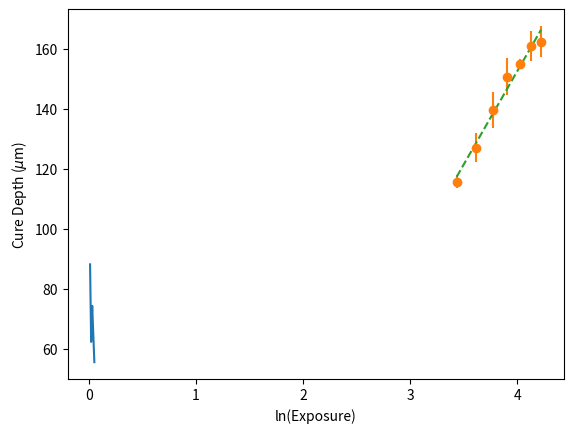

Reproduce this figure in Python.
import numpy as np
from scipy import stats
import pandas as pd
import os
import matplotlib.pyplot as plt
os.environ['PATH']


def ZnO_Data(vol, E0):
    if vol == 0.0:
        Time = np.array([3.5, 3.75, 4, 4.25, 4.5, 4.75, 5, 5.25, 5.5, 5.75])
        Cd = np.array([126.9, 168.3, 230.5, 256.3, 279.2, 353.8, 371.9, 409.9, 442.7, 472.8])
        Cd_std = np.array([5.3, 5.7, 12.3, 5.2, 7.3, 19.0, 5.0, 6.1, 8.6, 6.6])
        width = np.array([0])
        width_std = np.array([0])
    if vol == 0.01:
        Time = np.array([5,6,7,8,9,10,11])
        Cd = np.array([136.8, 141.4, 150.6, 176.4, 180.3, 191.7, 201.7])
        Cd_std = np.array([2.4, 2.2, 3.4, 5.7, 3.3, 2.1, 4.8])
        width = np.array([276.4, 290.2, 308.8, 335.9, 338.8, 354.6, 360.5])
        width_std = np.array([3.6, 4.1, 3.4, 2.9, 3.7, 3.7, 4.9])
    if vol == 0.02:
        Time = np.array([5,6,7,8,9,10,11])
        Cd = np.array([115.7, 127.1, 139.6, 150.7, 155.0, 161.0, 162.4])
        Cd_std = np.array([2.2, 4.8, 6.0, 6.2, 1.5, 5.0, 5.2])
        width = np.array([285.5, 298.5, 311.1, 322. , 338.4, 352.7, 358.5])
        width_std = np.array([6.0, 3.4, 3.0, 8.7, 3.1, 6.1, 3.4])
    if vol == 0.03:
        Time = np.array([5,6,7,8,9,10,11])
        Cd = np.array([103.3, 114.2, 121.3, 135.0, 143.3, 153.3, 160.9])
        Cd_std = np.array([3.7, 2.5, 4.4, 4.5, 5.9, 4.8, 3.4])
        width = np.array([287.4, 317.4, 322.5, 351.2, 357.2, 364.9, 370.9])
        width_std = np.array([3.4, 3.3, 2.2, 4.3, 4.4, 2.8, 4.0])
    if vol == 0.04:
        Time = np.array([5,6,7,8,9,10,11])
        Cd = np.array([ 88.8, 100.2,  107.4, 119.1, 124.3, 133.5, 140.0])
        Cd_std = np.array([4.6, 2.7, 4.0, 3.4, 6.8, 3.4, 3.3])
        width = np.array([288.9, 309.6, 318.8, 339.2, 346.1, 352.4, 361.5])
        width_std = np.array([3.9, 3.4, 4.6, 5.6, 6.7, 2.0, 4.9])
    if vol == 0.05:
        Time = np.array([5,6,7,8,9,10,11])
        Cd = np.array([74.2, 86.2, 93.4, 103.2, 105.2, 113.6, 119.2])
        Cd_std = np.array([5.4, 2.8, 3.5, 2.3, 7.6, 1.9, 3.1])
        width = np.array([300.3, 311.7, 325.1, 337.2, 344.9, 349.9, 362.0])
        width_std = np.array([4.3, 3.5, 7.0, 6.8, 8.9, 1.2, 5.8])
    Eng = E0 * Time
    m, b = np.polyfit(np.log(Eng),Cd,deg=1)
    Dp = m
    Ec = np.exp(-b/Dp)
    return Time, Eng, Cd, Cd_std, width, width_std

vols = [0.01, 0.02, 0.03, 0.04, 0.05]
Dps = []
Ecs = []
for vol in vols:
    Time, Eng, Cd, Cd_std, width, width_std = ZnO_Data(vol, 6.2)
    lnE = np.log(Eng)
    # plt.errorbar(lnE, Cd, yerr=Cd_std, linestyle='', marker='o')
    m,b = np.polyfit(lnE,Cd,deg=1)
    line = m*lnE + b
    Dp = m
    Ec = np.exp(b/-Dp)
    Dps.append(Dp)
    Ecs.append(Ec)
    
plt.plot(vols, Dps)
#%%
Time, Eng, Cd, Cd_std, width, width_std = ZnO_Data(0.02, 6.2)
lnE = np.log(Eng)
plt.errorbar(lnE, Cd, yerr=Cd_std, linestyle='', marker='o')
m,b = np.polyfit(lnE,Cd,deg=1)
line = m*lnE + b
plt.plot(lnE, line, linestyle='--')
plt.xlabel('ln(Exposure)')
plt.ylabel('Cure Depth ($\mu$m)')


    

